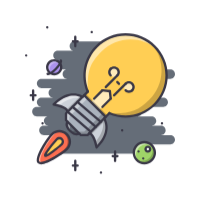
t = 0.00 s
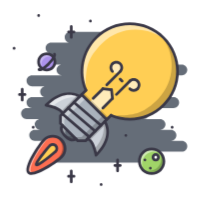
t = 0.34 s
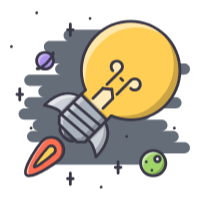
t = 0.68 s
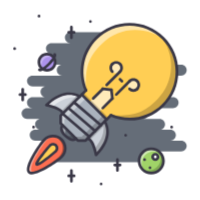
t = 1.02 s
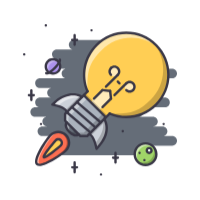
t = 1.36 s
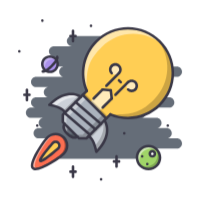
t = 1.68 s

The animated SVG that drew these frames (rendered in a browser with its animation timeline set to each time). Animation: 1 CSS @keyframes rule; one cycle of 2.00 s, repeats indefinitely.

      <svg
        xml:space="preserve"
        style="height: 100%; width: 100%; background: transparent"
        viewBox="0 0 512.149 512.149"
        y="0px"
        x="0px"
        xmlns:xlink="http://www.w3.org/1999/xlink"
        xmlns="http://www.w3.org/2000/svg"
        id="Capa_1"
        version="1.1"
        width="200px"
        height="200px"
      >
        <g
          class="ldl-scale"
          style="transform-origin: 50% 50%; transform: rotate(0deg) scale(0.75, 0.75)"
        >
          <g
            class="ldl-ani"
            style="
              transform-origin: 256.075px 256.075px;
              transform: scale(0.75);
              animation: 2s linear 0s infinite normal forwards running
                animated-rocket-icon;
            "
          >
            <g class="ldl-layer">
              <g class="ldl-ani">
                <path
                  d="M496.159,375.754h-31.977c8.83,0,15.988-7.15,15.988-15.988c0-8.822-7.158-15.988-15.988-15.988
	h-31.977c8.83,0,15.988-7.151,15.988-15.988c0-8.822-7.158-15.989-15.988-15.989h-47.967c8.83,0,15.99-7.151,15.99-15.988
	c0-8.822-7.16-15.989-15.99-15.989h87.938c8.83,0,15.988-7.15,15.988-15.984c0-8.829-7.158-15.988-15.988-15.988h-39.971
	c8.83,0,15.988-7.159,15.988-15.988c0-8.83-7.158-15.989-15.988-15.989h-15.988c8.828,0,15.988-7.159,15.988-15.988
	s-7.16-15.988-15.988-15.988h79.941c8.83,0,15.99-7.159,15.99-15.989s-7.16-15.989-15.99-15.989h-31.977
	c8.83,0,15.988-7.159,15.988-15.988c0-8.83-7.158-15.989-15.988-15.989h-31.977c8.83,0,15.988-7.159,15.988-15.989
	s-7.158-15.988-15.988-15.988h-23.982c8.828,0,15.988-7.159,15.988-15.989s-7.16-15.989-15.988-15.989H168.395
	c-8.829,0-15.988,7.159-15.988,15.989s7.159,15.989,15.988,15.989h-55.96c-8.829,0-15.988,7.159-15.988,15.988
	c0,8.83,7.159,15.989,15.988,15.989H96.447c-8.83,0-15.988,7.159-15.988,15.989c0,8.829,7.158,15.988,15.988,15.988h47.966
	c-8.83,0-15.989,7.159-15.989,15.989s7.159,15.989,15.989,15.989H56.475c-8.829,0-15.988,7.159-15.988,15.988
	s7.159,15.988,15.988,15.988h39.972c-8.83,0-15.988,7.159-15.988,15.989c0,8.829,7.158,15.988,15.988,15.988H56.475
	c-8.829,0-15.988,7.159-15.988,15.988c0,8.834,7.159,15.984,15.988,15.984H40.487c-8.83,0-15.989,7.167-15.989,15.989
	c0,8.837,7.159,15.988,15.989,15.988h39.972c-8.83,0-15.989,7.167-15.989,15.989c0,8.837,7.159,15.988,15.989,15.988h-15.99
	c-8.829,0-15.988,7.166-15.988,15.988c0,8.838,7.159,15.988,15.988,15.988h79.943c-8.83,0-15.989,7.167-15.989,15.989
	c0,8.837,7.159,15.988,15.989,15.988h-31.977c-8.829,0-15.988,7.167-15.988,15.989c0,8.837,7.159,15.988,15.988,15.988h271.804
	c8.83,0,15.99-7.151,15.99-15.988c0-8.822-7.16-15.989-15.99-15.989h111.92c8.83,0,15.99-7.151,15.99-15.988
	C512.149,382.921,504.989,375.754,496.159,375.754z"
                  style="fill: rgb(101, 109, 120)"
                ></path>
              </g>
            </g>
            <g class="ldl-layer">
              <g class="ldl-ani">
                <path
                  d="M427.218,423.766c0-4.396-3.598-7.994-7.994-7.994c-4.395,0-7.994,3.599-7.994,7.994
	s3.6,7.995,7.994,7.995C423.62,431.762,427.218,428.163,427.218,423.766z M407.233,399.784c19.906,0,35.973,16.066,35.973,35.974
	c0,19.83-16.066,35.975-35.973,35.975c-19.83,0-35.975-16.066-35.975-35.975C371.259,415.85,387.325,399.784,407.233,399.784z"
                  style="fill: rgb(160, 212, 104)"
                ></path>
              </g>
            </g>
            <g class="ldl-layer">
              <g class="ldl-ani">
                <g style="opacity: 0.5">
                  <g class="ldl-layer">
                    <g class="ldl-ani">
                      <path
                        d="M379.253,443.753c0-19.908,16.066-35.975,35.975-35.975c7.908,0,15.145,2.607,21.07,6.909
		c-6.535-9.002-17.066-14.903-29.064-14.903c-19.908,0-35.975,16.066-35.975,35.974c0,11.984,5.918,22.5,14.902,29.035
		C381.86,458.875,379.253,451.646,379.253,443.753z"
                        style="fill: #ffffff"
                      ></path>
                    </g>
                  </g>
                </g>
              </g>
            </g>
            <g class="ldl-layer">
              <g class="ldl-ani">
                <g style="opacity: 0.2">
                  <g class="ldl-layer">
                    <g class="ldl-ani">
                      <path
                        d="M435.751,428.138c0.008,19.908-16.059,35.975-35.967,35.967c-7.916,0.008-15.152-2.607-21.07-6.901
		c6.527,9.001,17.066,14.903,29.064,14.903c19.908,0,35.975-16.066,35.975-35.975c0-11.991-5.918-22.499-14.902-29.033
		C433.151,413.016,435.759,420.246,435.751,428.138z"
                        style="fill: rgb(0, 0, 0)"
                      ></path>
                    </g>
                  </g>
                </g>
              </g>
            </g>
            <g class="ldl-layer">
              <g class="ldl-ani">
                <path
                  d="M117.026,127.549c1.358,1.358,2.475,2.803,3.436,4.396c-3.115,5.199-8.236,11.757-14.709,18.229
	c-6.472,6.472-13.029,11.594-18.229,14.708c-1.593-0.96-3.037-2.077-4.396-3.435c-9.353-9.353-9.353-24.545,0-33.897
	S107.673,118.196,117.026,127.549z"
                  style="fill: rgb(172, 146, 236)"
                ></path>
              </g>
            </g>
            <g class="ldl-layer">
              <g class="ldl-ani">
                <g style="opacity: 0.3">
                  <g class="ldl-layer">
                    <g class="ldl-ani">
                      <path
                        d="M91.122,135.543c7.947-7.947,20.071-9.071,29.284-3.521c0.016-0.023,0.039-0.054,0.055-0.078
		c-0.961-1.593-2.077-3.037-3.436-4.396c-9.353-9.353-24.545-9.353-33.897,0s-9.353,24.545,0,33.897
		c1.358,1.358,2.803,2.475,4.396,3.435c0.023-0.016,0.055-0.039,0.078-0.054C82.051,155.614,83.175,143.49,91.122,135.543z"
                        style="fill: #ffffff"
                      ></path>
                    </g>
                  </g>
                </g>
              </g>
            </g>
            <g class="ldl-layer">
              <g class="ldl-ani">
                <path
                  d="M120.461,131.944c5.753,9.274,4.559,21.508-3.436,29.502s-20.228,9.189-29.502,3.435
	c5.199-3.115,11.757-8.236,18.229-14.708C112.225,143.701,117.346,137.143,120.461,131.944z"
                  style="fill: rgb(172, 146, 236)"
                ></path>
              </g>
            </g>
            <g class="ldl-layer">
              <g class="ldl-ani">
                <path
                  d="M126.316,389.431c4.724,4.638,4.638,12.227,0,16.957c-4.715,4.638-51.877,44.203-56.514,39.565
	c-4.716-4.716,34.85-51.885,39.573-56.522C114.012,384.717,121.601,384.717,126.316,389.431z"
                  style="fill: rgb(255, 206, 84)"
                ></path>
              </g>
            </g>
            <g class="ldl-layer">
              <g class="ldl-ani">
                <path
                  d="M126.316,406.388c4.638-4.73,4.724-12.319,0-16.957c-4.715-4.715-12.304-4.715-16.94,0
	c-4.724,4.638-44.289,51.807-39.573,56.522C74.439,450.592,121.601,411.026,126.316,406.388z M47.177,468.578
	c-14.068-14.067,31.173-82.097,45.249-96.087c13.99-14.068,36.771-14.068,50.839,0c14.076,14.067,14.076,36.771,0,50.839
	C129.197,437.398,61.245,482.568,47.177,468.578z"
                  style="fill: rgb(252, 110, 81)"
                ></path>
              </g>
            </g>
            <g class="ldl-layer">
              <g class="ldl-ani">
                <g style="opacity: 0.3">
                  <g class="ldl-layer">
                    <g class="ldl-ani">
                      <path
                        d="M143.265,372.491c-8.057-8.057-18.963-11.352-29.448-10.165c7.831,0.875,15.442,4.153,21.454,10.165
		c14.075,14.067,14.075,36.771,0,50.839c-11.43,11.429-58.404,43.375-83.175,47.466c20.626,4.044,78.318-34.616,91.169-47.466
		C157.341,409.262,157.341,386.559,143.265,372.491z"
                        style="fill: rgb(0, 0, 0)"
                      ></path>
                    </g>
                  </g>
                </g>
              </g>
            </g>
            <g class="ldl-layer">
              <g class="ldl-ani">
                <g style="opacity: 0.5">
                  <g class="ldl-layer">
                    <g class="ldl-ani">
                      <path
                        d="M55.171,468.578c-14.067-14.067,31.174-82.097,45.249-96.087c5.98-6.012,13.576-9.29,21.392-10.165
		c-10.485-1.187-21.376,2.108-29.386,10.165c-14.076,13.99-59.317,82.02-45.249,96.087c2.639,2.624,7.183,3.17,12.913,2.218
		C58.13,470.405,56.389,469.781,55.171,468.578z"
                        style="fill: #ffffff"
                      ></path>
                    </g>
                  </g>
                </g>
              </g>
            </g>
            <g class="ldl-layer">
              <g class="ldl-ani">
                <g>
                  <g class="ldl-layer">
                    <g class="ldl-ani">
                      <path
                        d="M179.512,262.71l-16.948,16.949l-16.949,16.948c-0.156-16.785-48.044-25.419-48.044-25.419
		c56.515-56.526,98.891-25.427,98.891-25.427L179.512,262.71z"
                        style="fill: rgb(204, 209, 217)"
                      ></path>
                    </g>
                  </g>
                  <g class="ldl-layer">
                    <g class="ldl-ani">
                      <path
                        d="M269.925,319.31c1.678,2.232,29.58,43.813-25.419,98.805c0,0-8.635-47.639-25.342-48.045
		l5.598-5.589l16.941-16.957l16.949-16.94L269.925,319.31z"
                        style="fill: rgb(204, 209, 217)"
                      ></path>
                    </g>
                  </g>
                </g>
              </g>
            </g>
            <g class="ldl-layer">
              <g class="ldl-ani">
                <path
                  d="M145.615,330.585l39.573,39.564c0,0-11.272,11.273-31.103-8.47
	C134.341,341.857,145.615,330.585,145.615,330.585z"
                  style="fill: rgb(101, 109, 120)"
                ></path>
              </g>
            </g>
            <g class="ldl-layer">
              <g class="ldl-ani">
                <polygon
                  points="202.137,240.086 196.461,245.761 179.512,262.71 162.564,279.659 145.615,296.607
	139.939,302.275 139.939,324.9 145.615,330.585 185.188,370.148 190.864,375.754 213.489,375.754 219.163,370.07 224.761,364.482
	241.702,347.525 258.651,330.585 269.925,319.31 275.6,313.635"
                  style="fill: rgb(170, 178, 189)"
                ></polygon>
              </g>
            </g>
            <g class="ldl-layer">
              <g class="ldl-ani">
                <path
                  d="M275.6,313.635l-73.463-73.549l12.71-12.632c-21.984-51.085-12.07-112.4,29.736-154.128
	c54.679-54.762,143.015-54.762,197.781,0c54.758,54.68,54.758,143.097,0,197.777c-41.729,41.806-102.967,51.721-154.055,29.814
	L275.6,313.635z"
                  style="fill: rgb(255, 206, 84)"
                ></path>
              </g>
            </g>
            <g class="ldl-layer">
              <g class="ldl-ani">
                <g>
                  <g class="ldl-layer">
                    <g class="ldl-ani">
                      <path
                        d="M403.751,459.928c-2.209,0-4.037-1.788-4.037-3.997s1.75-3.997,3.959-3.997h0.078
		c2.209,0,3.996,1.788,3.996,3.997S405.96,459.928,403.751,459.928z"
                        style="fill: rgb(58, 56, 71)"
                      ></path>
                    </g>
                  </g>
                  <g class="ldl-layer">
                    <g class="ldl-ani">
                      <path
                        d="M75.985,12.248c-2.209,0-4.036-1.788-4.036-3.997s1.749-3.997,3.958-3.997h0.078
		c2.21,0,3.997,1.788,3.997,3.997C79.982,10.46,78.195,12.248,75.985,12.248z"
                        style="fill: rgb(58, 56, 71)"
                      ></path>
                    </g>
                  </g>
                  <g class="ldl-layer">
                    <g class="ldl-ani">
                      <path
                        d="M227.876,28.237c-2.209,0-4.036-1.788-4.036-3.997s1.749-3.998,3.958-3.998h0.078
		c2.209,0,3.997,1.788,3.997,3.998S230.085,28.237,227.876,28.237z"
                        style="fill: rgb(58, 56, 71)"
                      ></path>
                    </g>
                  </g>
                  <g class="ldl-layer">
                    <g class="ldl-ani">
                      <path
                        d="M4.036,108.179c-2.21,0-4.036-1.788-4.036-3.997s1.748-3.997,3.958-3.997h0.078
		c2.209,0,3.997,1.788,3.997,3.997S6.245,108.179,4.036,108.179z"
                        style="fill: rgb(58, 56, 71)"
                      ></path>
                    </g>
                  </g>
                  <g class="ldl-layer">
                    <g class="ldl-ani">
                      <path
                        d="M59.996,340.013c-2.21,0-4.036-1.787-4.036-3.996c0-2.21,1.748-3.998,3.958-3.998h0.078
		c2.209,0,3.997,1.788,3.997,3.998C63.993,338.227,62.205,340.013,59.996,340.013z"
                        style="fill: rgb(58, 56, 71)"
                      ></path>
                    </g>
                  </g>
                  <g class="ldl-layer">
                    <g class="ldl-ani">
                      <path
                        d="M259.432,507.895c-2.211,0-4.037-1.788-4.037-3.997c0-2.21,1.748-3.997,3.958-3.997h0.078
		c2.209,0,3.996,1.787,3.996,3.997C263.429,506.107,261.641,507.895,259.432,507.895z"
                        style="fill: rgb(58, 56, 71)"
                      ></path>
                    </g>
                  </g>
                  <g class="ldl-layer">
                    <g class="ldl-ani">
                      <path
                        d="M331.802,363.997c-2.209,0-4.035-1.788-4.035-3.997s1.748-3.997,3.957-3.997h0.078
		c2.209,0,3.998,1.788,3.998,3.997S334.011,363.997,331.802,363.997z"
                        style="fill: rgb(58, 56, 71)"
                      ></path>
                    </g>
                  </g>
                  <g class="ldl-layer">
                    <g class="ldl-ani">
                      <path
                        d="M467.706,340.013c-2.211,0-4.037-1.787-4.037-3.996c0-2.21,1.748-3.998,3.959-3.998h0.078
		c2.209,0,3.996,1.788,3.996,3.998C471.702,338.227,469.915,340.013,467.706,340.013z"
                        style="fill: rgb(58, 56, 71)"
                      ></path>
                    </g>
                  </g>
                  <g class="ldl-layer">
                    <g class="ldl-ani">
                      <path
                        d="M387.763,435.945c-2.209,0-4.037-1.787-4.037-3.996c0-2.21,1.75-3.998,3.959-3.998h0.078
		c2.209,0,3.996,1.788,3.996,3.998C391.759,434.159,389.971,435.945,387.763,435.945z"
                        style="fill: rgb(58, 56, 71)"
                      ></path>
                    </g>
                  </g>
                  <g class="ldl-layer">
                    <g class="ldl-ani">
                      <path
                        d="M407.507,475.917c-22.039,0-39.973-17.933-39.973-39.972s17.934-39.971,39.973-39.971
		c22.037,0,39.971,17.932,39.971,39.971S429.544,475.917,407.507,475.917z M407.507,403.969c-17.629,0-31.979,14.349-31.979,31.977
		c0,17.629,14.35,31.978,31.979,31.978c17.635,0,31.977-14.349,31.977-31.978C439.483,418.318,425.141,403.969,407.507,403.969z"
                        style="fill: rgb(58, 56, 71)"
                      ></path>
                    </g>
                  </g>
                  <g class="ldl-layer">
                    <g class="ldl-ani">
                      <path
                        d="M419.497,435.945c-6.611,0-11.99-5.379-11.99-11.991s5.379-11.991,11.99-11.991
		c6.613,0,11.992,5.379,11.992,11.991S426.11,435.945,419.497,435.945z M419.497,419.957c-2.201,0-3.996,1.796-3.996,3.997
		c0,2.202,1.795,3.997,3.996,3.997c2.209,0,3.998-1.795,3.998-3.997C423.495,421.753,421.706,419.957,419.497,419.957z"
                        style="fill: rgb(58, 56, 71)"
                      ></path>
                    </g>
                  </g>
                  <g class="ldl-layer">
                    <g class="ldl-ani">
                      <path
                        d="M307.577,467.923c-2.209,0-3.996-1.788-3.996-3.997v-31.977c0-2.21,1.787-3.998,3.996-3.998
		s3.998,1.788,3.998,3.998v31.977C311.575,466.135,309.786,467.923,307.577,467.923z"
                        style="fill: rgb(58, 56, 71)"
                      ></path>
                    </g>
                  </g>
                  <g class="ldl-layer">
                    <g class="ldl-ani">
                      <path
                        d="M315.571,451.934h-15.988c-2.209,0-3.998-1.788-3.998-3.997c0-2.21,1.789-3.997,3.998-3.997h15.988
		c2.209,0,3.998,1.787,3.998,3.997C319.569,450.146,317.78,451.934,315.571,451.934z"
                        style="fill: rgb(58, 56, 71)"
                      ></path>
                    </g>
                  </g>
                  <g class="ldl-layer">
                    <g class="ldl-ani">
                      <path
                        d="M171.674,499.9c-2.209,0-3.997-1.788-3.997-3.997v-31.978c0-2.209,1.788-3.997,3.997-3.997
		c2.21,0,3.997,1.788,3.997,3.997v31.978C175.671,498.112,173.884,499.9,171.674,499.9z"
                        style="fill: rgb(58, 56, 71)"
                      ></path>
                    </g>
                  </g>
                  <g class="ldl-layer">
                    <g class="ldl-ani">
                      <path
                        d="M179.668,483.913H163.68c-2.209,0-3.997-1.788-3.997-3.998c0-2.209,1.788-3.997,3.997-3.997h15.988
		c2.21,0,3.997,1.788,3.997,3.997C183.665,482.124,181.878,483.913,179.668,483.913z"
                        style="fill: rgb(58, 56, 71)"
                      ></path>
                    </g>
                  </g>
                  <g class="ldl-layer">
                    <g class="ldl-ani">
                      <path
                        d="M171.674,76.202c-2.209,0-3.997-1.788-3.997-3.998V40.228c0-2.21,1.788-3.997,3.997-3.997
		c2.21,0,3.997,1.787,3.997,3.997v31.977C175.671,74.415,173.884,76.202,171.674,76.202z"
                        style="fill: rgb(58, 56, 71)"
                      ></path>
                    </g>
                  </g>
                  <g class="ldl-layer">
                    <g class="ldl-ani">
                      <path
                        d="M179.668,60.214H163.68c-2.209,0-3.997-1.788-3.997-3.997c0-2.209,1.788-3.997,3.997-3.997h15.988
		c2.21,0,3.997,1.788,3.997,3.997S181.878,60.214,179.668,60.214z"
                        style="fill: rgb(58, 56, 71)"
                      ></path>
                    </g>
                  </g>
                  <g class="ldl-layer">
                    <g class="ldl-ani">
                      <path
                        d="M27.777,260.072c-2.209,0-3.997-1.788-3.997-3.997v-31.978c0-2.209,1.788-3.997,3.997-3.997
		c2.21,0,3.997,1.788,3.997,3.997v31.978C31.774,258.284,29.987,260.072,27.777,260.072z"
                        style="fill: rgb(58, 56, 71)"
                      ></path>
                    </g>
                  </g>
                  <g class="ldl-layer">
                    <g class="ldl-ani">
                      <path
                        d="M35.772,244.083H19.783c-2.209,0-3.997-1.788-3.997-3.997c0-2.21,1.788-3.998,3.997-3.998h15.989
		c2.209,0,3.997,1.788,3.997,3.998C39.769,242.295,37.981,244.083,35.772,244.083z"
                        style="fill: rgb(58, 56, 71)"
                      ></path>
                    </g>
                  </g>
                  <g class="ldl-layer">
                    <g class="ldl-ani">
                      <path
                        d="M99.726,172.134c-7.472,0-14.498-2.912-19.783-8.197s-8.197-12.312-8.197-19.786
		c0-7.472,2.912-14.498,8.197-19.779c10.563-10.57,29.003-10.57,39.565,0c5.285,5.281,8.197,12.308,8.197,19.779
		c0,7.475-2.912,14.501-8.197,19.786C114.231,169.222,107.204,172.134,99.726,172.134z M99.726,124.168
		c-5.332,0-10.353,2.081-14.131,5.855c-3.771,3.774-5.855,8.791-5.855,14.127c0,5.34,2.085,10.359,5.855,14.134
		c7.55,7.549,20.712,7.549,28.261,0c3.779-3.775,5.855-8.794,5.855-14.134c0-5.336-2.076-10.353-5.855-14.127
		C110.085,126.249,105.066,124.168,99.726,124.168z"
                        style="fill: rgb(58, 56, 71)"
                      ></path>
                    </g>
                  </g>
                  <g class="ldl-layer">
                    <g class="ldl-ani">
                      <path
                        d="M79.076,171.431c-1.858,0-3.498-0.551-4.786-1.843c-1.562-1.562-1.562-4.091,0-5.652
		c1.382-1.386,3.529-1.538,5.091-0.468c2.561-0.148,11.655-4.974,23.171-16.488c11.515-11.52,16.34-20.614,16.488-23.175
		c-1.07-1.557-0.914-3.708,0.468-5.094c1.562-1.561,4.091-1.561,5.652,0c8.072,8.069-12.71,29.675-16.956,33.921
		C104.636,156.2,88.827,171.431,79.076,171.431z"
                        style="fill: rgb(58, 56, 71)"
                      ></path>
                    </g>
                  </g>
                </g>
              </g>
            </g>
            <g class="ldl-layer">
              <g class="ldl-ani">
                <g style="opacity: 0.6">
                  <g class="ldl-layer">
                    <g class="ldl-ani">
                      <polygon
                        points="252.992,291.003 224.745,262.719 264.327,223.137 289.755,225.935 292.628,251.436"
                        style="fill: #ffffff"
                      ></polygon>
                    </g>
                  </g>
                </g>
              </g>
            </g>
            <g class="ldl-layer">
              <g class="ldl-ani">
                <g style="opacity: 0.6">
                  <g class="ldl-layer">
                    <g class="ldl-ani">
                      <path
                        d="M319.913,161.005c0,8.841-7.168,16.008-16.014,16.008c-8.836,0-16.012-7.167-16.012-16.008
		s7.176-16.012,16.012-16.012C312.745,144.993,319.913,152.164,319.913,161.005z"
                        style="fill: #ffffff"
                      ></path>
                    </g>
                  </g>
                </g>
              </g>
            </g>
            <g class="ldl-layer">
              <g class="ldl-ani">
                <g style="opacity: 0.6">
                  <g class="ldl-layer">
                    <g class="ldl-ani">
                      <path
                        d="M370.673,211.758c0,8.842-7.174,16.009-16.012,16.009c-8.846,0-16.012-7.167-16.012-16.009
		c0-8.841,7.166-16.012,16.012-16.012C363.499,195.746,370.673,202.917,370.673,211.758z"
                        style="fill: #ffffff"
                      ></path>
                    </g>
                  </g>
                </g>
              </g>
            </g>
            <g class="ldl-layer">
              <g class="ldl-ani">
                <g style="opacity: 0.5">
                  <g class="ldl-layer">
                    <g class="ldl-ani">
                      <path
                        d="M189.036,241.865c-14.458-6.116-49.004-13.26-91.583,29.323c0,0,8.627,1.562,18.558,4.63
		c26.684-23.737,49.776-28.359,66.117-27.036L189.036,241.865z"
                        style="fill: #ffffff"
                      ></path>
                    </g>
                  </g>
                </g>
              </g>
            </g>
            <g class="ldl-layer">
              <g class="ldl-ani">
                <g style="opacity: 0.4">
                  <g class="ldl-layer">
                    <g class="ldl-ani">
                      <path
                        d="M156.81,341.887l-11.305-11.303c0,0-11.272,11.272,8.471,31.095
		c2.124,2.115,4.122,3.802,6.043,5.262C147.887,350.897,156.81,341.887,156.81,341.887z"
                        style="fill: #ffffff"
                      ></path>
                    </g>
                  </g>
                </g>
              </g>
            </g>
            <g class="ldl-layer">
              <g class="ldl-ani">
                <g style="opacity: 0.2">
                  <g class="ldl-layer">
                    <g class="ldl-ani">
                      <path
                        d="M174.266,359.344l11.305,11.305c0,0-11.273,11.273-31.103-8.479c-2.108-2.123-3.802-4.121-5.262-6.042
		C165.257,368.267,174.266,359.344,174.266,359.344z"
                        style="fill: rgb(0, 0, 0)"
                      ></path>
                    </g>
                  </g>
                </g>
              </g>
            </g>
            <g class="ldl-layer">
              <g class="ldl-ani">
                <g style="opacity: 0.4">
                  <g class="ldl-layer">
                    <g class="ldl-ani">
                      <polygon
                        points="156.81,307.913 173.759,290.964 190.707,274.014 207.657,257.065 213.325,251.397
		202.02,240.086 196.352,245.761 179.404,262.71 162.454,279.659 145.505,296.607 139.829,302.275 139.829,324.9 145.505,330.585
		151.134,336.206 151.134,313.581"
                        style="fill: #ffffff"
                      ></polygon>
                    </g>
                  </g>
                </g>
              </g>
            </g>
            <g class="ldl-layer">
              <g class="ldl-ani">
                <g style="opacity: 0.2">
                  <g class="ldl-layer">
                    <g class="ldl-ani">
                      <polygon
                        points="207.742,358.837 224.683,341.887 241.632,324.947 258.581,307.99 264.249,302.322 275.561,313.628
		269.886,319.296 252.937,336.251 235.988,353.193 219.047,370.141 213.371,375.824 190.746,375.816 185.071,370.148
		179.442,364.512 202.067,364.512"
                        style="fill: rgb(0, 0, 0)"
                      ></polygon>
                    </g>
                  </g>
                </g>
              </g>
            </g>
            <g class="ldl-layer">
              <g class="ldl-ani">
                <g style="opacity: 0.5">
                  <g class="ldl-layer">
                    <g class="ldl-ani">
                      <path
                        d="M214.738,227.454c-2.343-67.448,4.887-95.443,46.693-137.172
		c51.838-51.916,133.873-54.523,188.928-8.006c-2.584-3.057-5.223-6.078-8.104-8.955c-54.766-54.762-143.102-54.762-197.781,0
		C202.66,115.05,192.753,176.369,214.738,227.454L214.738,227.454z"
                        style="fill: #ffffff"
                      ></path>
                    </g>
                  </g>
                </g>
              </g>
            </g>
            <g class="ldl-layer">
              <g class="ldl-ani">
                <g style="opacity: 0.2">
                  <g class="ldl-layer">
                    <g class="ldl-ani">
                      <path
                        d="M288.122,300.84c67.445,2.343,95.439-4.887,137.168-46.697c51.916-51.838,54.523-133.873,8.01-188.923
		c3.053,2.58,6.074,5.223,8.955,8.104c54.758,54.762,54.758,143.097,0,197.773C400.526,312.909,339.202,322.823,288.122,300.84
		L288.122,300.84z"
                        style="fill: rgb(0, 0, 0)"
                      ></path>
                    </g>
                  </g>
                </g>
              </g>
            </g>
            <g class="ldl-layer">
              <g class="ldl-ani">
                <g style="opacity: 0.2">
                  <g class="ldl-layer">
                    <g class="ldl-ani">
                      <path
                        d="M141.891,289.012c2.186,2.318,3.591,4.832,3.614,7.596l16.949-16.948l16.949-16.949l16.948-16.949
		c0,0-2.6-1.889-7.323-3.888L141.891,289.012z"
                        style="fill: rgb(0, 0, 0)"
                      ></path>
                    </g>
                  </g>
                </g>
              </g>
            </g>
            <g class="ldl-layer">
              <g class="ldl-ani">
                <g style="opacity: 0.2">
                  <g class="ldl-layer">
                    <g class="ldl-ani">
                      <path
                        d="M226.612,373.724c-2.318-2.186-4.832-3.584-7.596-3.607l16.94-16.948l16.957-16.949l16.941-16.948
		c0,0,1.889,2.592,3.895,7.314L226.612,373.724z"
                        style="fill: rgb(0, 0, 0)"
                      ></path>
                    </g>
                  </g>
                </g>
              </g>
            </g>
            <g class="ldl-layer">
              <g class="ldl-ani">
                <g style="opacity: 0.2">
                  <g class="ldl-layer">
                    <g class="ldl-ani">
                      <polygon
                        points="275.468,313.659 201.957,240.152 207.68,234.433 281.182,307.943"
                        style="fill: rgb(0, 0, 0)"
                      ></polygon>
                    </g>
                  </g>
                </g>
              </g>
            </g>
            <g class="ldl-layer">
              <g class="ldl-ani">
                <g style="opacity: 0.2">
                  <g class="ldl-layer">
                    <g class="ldl-ani">
                      <path
                        d="M273.71,326.539c6.113,14.459,13.258,48.997-29.314,91.576c0,0-1.569-8.619-4.638-18.55
		c23.733-26.685,28.354-49.776,27.036-66.116L273.71,326.539z"
                        style="fill: rgb(0, 0, 0)"
                      ></path>
                    </g>
                  </g>
                </g>
              </g>
            </g>
            <g class="ldl-layer">
              <g class="ldl-ani">
                <g>
                  <g class="ldl-layer">
                    <g class="ldl-ani">
                      <path
                        d="M343.583,316.336c-19.119,0-38.434-3.849-56.85-11.742c-2.023-0.866-2.967-3.224-2.094-5.254
		c0.867-2.029,3.225-2.967,5.248-2.092c51.354,22.016,110.1,10.664,149.643-28.964c25.738-25.7,39.908-59.816,39.908-96.068
		c0-36.255-14.17-70.371-39.9-96.06c-25.732-25.736-59.855-39.905-96.096-39.905c-36.232,0-70.34,14.169-96.025,39.901
		c-39.667,39.585-51.011,98.352-28.901,149.721c0.874,2.03-0.063,4.38-2.093,5.254c-2.029,0.851-4.379-0.074-5.254-2.092
		c-23.405-54.399-11.397-116.628,30.596-158.54c27.191-27.234,63.306-42.239,101.677-42.239s74.51,15.001,101.748,42.243
		c27.238,27.2,42.242,63.322,42.242,101.716c0,38.391-15.004,74.514-42.242,101.721
		C417.499,301.674,380.915,316.336,343.583,316.336z"
                        style="fill: rgb(58, 56, 71)"
                      ></path>
                    </g>
                  </g>
                  <g class="ldl-layer">
                    <g class="ldl-ani">
                      <path
                        d="M213.489,379.753h-22.625c-1.054,0-2.061-0.422-2.811-1.156l-50.94-50.869
		c-0.749-0.75-1.171-1.765-1.171-2.826v-22.625c0-1.062,0.422-2.076,1.171-2.826l62.198-62.189c0.749-0.75,1.765-1.171,2.826-1.171
		l0,0c1.062,0,2.076,0.421,2.826,1.171l73.463,73.549c1.561,1.562,1.561,4.091,0,5.652l-62.112,62.119
		C215.565,379.331,214.55,379.753,213.489,379.753z M192.503,371.758h19.33l58.115-58.123l-67.811-67.893l-58.201,58.189v19.314
		L192.503,371.758z"
                        style="fill: rgb(58, 56, 71)"
                      ></path>
                    </g>
                  </g>
                  <g class="ldl-layer">
                    <g class="ldl-ani">
                      <path
                        d="M241.702,351.521c-0.921,0-1.843-0.313-2.6-0.96l-79.146-67.866
		c-1.671-1.436-1.866-3.965-0.43-5.637c1.444-1.678,3.966-1.865,5.637-0.437l79.146,67.873c1.671,1.437,1.866,3.958,0.43,5.637
		C243.95,351.053,242.826,351.521,241.702,351.521z"
                        style="fill: rgb(58, 56, 71)"
                      ></path>
                    </g>
                  </g>
                  <g class="ldl-layer">
                    <g class="ldl-ani">
                      <path
                        d="M258.651,334.581c-0.922,0-1.842-0.319-2.6-0.968l-79.146-67.873
		c-1.67-1.437-1.865-3.954-0.429-5.633c1.444-1.671,3.958-1.866,5.637-0.43l79.146,67.87c1.67,1.437,1.865,3.958,0.43,5.637
		C260.899,334.104,259.776,334.581,258.651,334.581z"
                        style="fill: rgb(58, 56, 71)"
                      ></path>
                    </g>
                  </g>
                  <g class="ldl-layer">
                    <g class="ldl-ani">
                      <path
                        d="M224.761,368.478c-0.921,0-1.85-0.32-2.607-0.969l-79.139-67.873
		c-1.679-1.437-1.866-3.958-0.43-5.637c1.437-1.67,3.959-1.857,5.637-0.43l79.139,67.874c1.679,1.437,1.866,3.958,0.43,5.637
		C227.002,368.003,225.886,368.478,224.761,368.478z"
                        style="fill: rgb(58, 56, 71)"
                      ></path>
                    </g>
                  </g>
                  <g class="ldl-layer">
                    <g class="ldl-ani">
                      <path
                        d="M175.945,377.409c-6.183,0-14.544-2.811-24.678-12.896c-22.313-22.406-9.056-36.186-8.479-36.755
		c1.562-1.562,4.091-1.562,5.652,0c1.546,1.545,1.562,4.043,0.047,5.605c-0.422,0.468-7.885,9.118,8.432,25.497
		c16.793,16.722,25.349,8.548,25.442,8.463c1.562-1.562,4.091-1.562,5.652,0s1.562,4.091,0,5.651
		C187.694,373.296,183.424,377.409,175.945,377.409z"
                        style="fill: rgb(58, 56, 71)"
                      ></path>
                    </g>
                  </g>
                  <g class="ldl-layer">
                    <g class="ldl-ani">
                      <path
                        d="M244.505,422.111c-0.398,0-0.804-0.055-1.194-0.179c-1.421-0.445-2.475-1.632-2.74-3.1
		c-3.35-18.456-12.241-44.546-21.508-44.765c-2.187-0.055-3.967-1.858-3.936-4.044c0.023-2.187,1.765-3.95,3.959-3.95
		c15.684,0.374,24.318,28.814,27.784,43.797c46.716-51.011,20.142-87.781,19.861-88.156c-0.523-0.703-0.805-1.538-0.805-2.404
		c0-2.21,1.789-4.036,3.998-4.036c1.584,0,2.959,0.897,3.605,2.225c3.615,5.48,28.824,48.427-26.199,103.442
		C246.566,421.706,245.543,422.111,244.505,422.111z"
                        style="fill: rgb(58, 56, 71)"
                      ></path>
                    </g>
                  </g>
                  <g class="ldl-layer">
                    <g class="ldl-ani">
                      <path
                        d="M145.615,300.605c-2.186,0-3.974-1.765-3.997-3.967c-0.086-9.29-26.224-18.174-44.757-21.516
		c-1.468-0.266-2.662-1.327-3.107-2.748s-0.063-2.967,0.991-4.013c58.279-58.279,103.63-26.146,104.082-25.825
		c1.772,1.304,2.155,3.794,0.859,5.574s-3.795,2.17-5.582,0.882c-1.562-1.136-37.856-26.383-88.281,19.814
		c15.052,3.458,43.641,12.101,43.789,27.753c0.023,2.218-1.748,4.021-3.958,4.045C145.638,300.605,145.63,300.605,145.615,300.605z"
                        style="fill: rgb(58, 56, 71)"
                      ></path>
                    </g>
                  </g>
                  <g class="ldl-layer">
                    <g class="ldl-ani">
                      <path
                        d="M202.137,244.083c-1.03,0-2.054-0.395-2.834-1.179c-1.562-1.565-1.554-4.099,0.016-5.652
		l12.71-12.632c1.562-1.565,4.091-1.55,5.652,0.016c1.553,1.565,1.545,4.099-0.016,5.652l-12.71,12.631
		C204.174,243.696,203.152,244.083,202.137,244.083z"
                        style="fill: rgb(58, 56, 71)"
                      ></path>
                    </g>
                  </g>
                  <g class="ldl-layer">
                    <g class="ldl-ani">
                      <path
                        d="M275.6,317.633c-1.023,0-2.047-0.391-2.826-1.171c-1.563-1.562-1.563-4.091,0-5.652l12.709-12.718
		c1.563-1.562,4.092-1.562,5.652,0s1.561,4.091,0,5.652l-12.709,12.718C277.645,317.241,276.622,317.633,275.6,317.633z"
                        style="fill: rgb(58, 56, 71)"
                      ></path>
                    </g>
                  </g>
                  <g class="ldl-layer">
                    <g class="ldl-ani">
                      <path
                        d="M236.027,255.434c-1.022,0-2.045-0.39-2.826-1.171c-1.562-1.561-1.562-4.091,0-5.652l28.3-28.3
		c1.561-1.562,4.09-1.562,5.652,0c1.561,1.562,1.561,4.091,0,5.652l-28.3,28.3C238.073,255.044,237.049,255.434,236.027,255.434z"
                        style="fill: rgb(58, 56, 71)"
                      ></path>
                    </g>
                  </g>
                  <g class="ldl-layer">
                    <g class="ldl-ani">
                      <path
                        d="M264.327,283.656c-1.023,0-2.045-0.391-2.826-1.179c-1.563-1.562-1.563-4.091,0.008-5.652
		l28.301-28.218c1.561-1.558,4.09-1.558,5.65,0.008c1.555,1.561,1.555,4.095-0.008,5.652l-28.299,28.227
		C266.372,283.266,265.348,283.656,264.327,283.656z"
                        style="fill: rgb(58, 56, 71)"
                      ></path>
                    </g>
                  </g>
                  <g class="ldl-layer">
                    <g class="ldl-ani">
                      <path
                        d="M289.755,229.932c-0.141,0-0.289-0.008-0.438-0.023l-25.428-2.799
		c-2.193-0.242-3.779-2.217-3.537-4.411c0.242-2.193,2.156-3.81,4.412-3.536l25.426,2.799c2.195,0.242,3.779,2.217,3.537,4.411
		C293.501,228.418,291.768,229.932,289.755,229.932z"
                        style="fill: rgb(58, 56, 71)"
                      ></path>
                    </g>
                  </g>
                  <g class="ldl-layer">
                    <g class="ldl-ani">
                      <path
                        d="M292.628,255.434c-2.008,0-3.74-1.507-3.975-3.548l-2.873-25.501
		c-0.25-2.194,1.328-4.173,3.521-4.423c2.201-0.23,4.176,1.331,4.426,3.524l2.873,25.502c0.25,2.193-1.326,4.172-3.521,4.422
		C292.923,255.426,292.774,255.434,292.628,255.434z"
                        style="fill: rgb(58, 56, 71)"
                      ></path>
                    </g>
                  </g>
                  <g class="ldl-layer">
                    <g class="ldl-ani">
                      <path
                        d="M275.843,215.622c-1.023,0-2.047-0.39-2.826-1.171c-1.563-1.561-1.563-4.091,0-5.652l39.33-39.332
		c1.563-1.561,4.092-1.561,5.652,0c1.563,1.562,1.563,4.091,0,5.652l-39.33,39.331C277.888,215.232,276.864,215.622,275.843,215.622
		z"
                        style="fill: rgb(58, 56, 71)"
                      ></path>
                    </g>
                  </g>
                  <g class="ldl-layer">
                    <g class="ldl-ani">
                      <path
                        d="M315.173,176.291c-1.029,0-2.061-0.398-2.842-1.19c-1.553-1.569-1.537-4.103,0.039-5.652
		c2.287-2.256,3.545-5.262,3.545-8.462c0-3.205-1.258-6.21-3.553-8.47c-4.676-4.673-12.256-4.677-16.91-0.02
		c-1.561,1.561-4.09,1.561-5.65,0c-1.563-1.562-1.563-4.095,0-5.652c7.775-7.768,20.422-7.768,28.197,0
		c3.811,3.755,5.91,8.786,5.91,14.142c0,5.355-2.107,10.383-5.926,14.154C317.204,175.908,316.188,176.291,315.173,176.291z"
                        style="fill: rgb(58, 56, 71)"
                      ></path>
                    </g>
                  </g>
                  <g class="ldl-layer">
                    <g class="ldl-ani">
                      <path
                        d="M292.628,176.291c-1.016,0-2.031-0.382-2.803-1.151c-3.826-3.771-5.926-8.798-5.934-14.154
		c0-5.356,2.107-10.387,5.926-14.162c1.576-1.55,4.098-1.53,5.658,0.035c1.547,1.573,1.531,4.103-0.039,5.656
		c-2.287,2.26-3.551,5.266-3.551,8.47c0.008,3.201,1.264,6.207,3.551,8.462c1.57,1.55,1.586,4.083,0.039,5.652
		C294.688,175.893,293.657,176.291,292.628,176.291z"
                        style="fill: rgb(58, 56, 71)"
                      ></path>
                    </g>
                  </g>
                  <g class="ldl-layer">
                    <g class="ldl-ani">
                      <path
                        d="M304.141,243.845c-1.021,0-2.045-0.391-2.826-1.171c-1.561-1.562-1.561-4.091,0-5.652l39.332-39.335
		c1.561-1.561,4.09-1.561,5.652,0c1.561,1.562,1.561,4.091,0,5.652l-39.331,39.335C306.188,243.454,305.165,243.845,304.141,243.845
		z"
                        style="fill: rgb(58, 56, 71)"
                      ></path>
                    </g>
                  </g>
                  <g class="ldl-layer">
                    <g class="ldl-ani">
                      <path
                        d="M366.098,227.134c-1.023,0-2.047-0.39-2.826-1.171c-1.563-1.562-1.563-4.095,0-5.652
		c2.256-2.26,3.504-5.273,3.504-8.486c0-3.208-1.248-6.222-3.504-8.486c-4.686-4.68-12.297-4.672-16.973,0
		c-1.563,1.561-4.092,1.561-5.652,0s-1.561-4.091,0-5.652c7.791-7.795,20.477-7.803,28.277,0c3.77,3.771,5.846,8.794,5.846,14.138
		c0,5.348-2.076,10.368-5.846,14.139C368.143,226.743,367.12,227.134,366.098,227.134z"
                        style="fill: rgb(58, 56, 71)"
                      ></path>
                    </g>
                  </g>
                  <g class="ldl-layer">
                    <g class="ldl-ani">
                      <path
                        d="M354.786,231.814c-5.348,0-10.367-2.081-14.139-5.852c-1.561-1.562-1.561-4.095,0-5.652
		c1.561-1.562,4.09-1.562,5.652,0c4.527,4.521,12.451,4.528,16.973,0c1.561-1.562,4.09-1.562,5.652,0
		c1.561,1.558,1.561,4.091,0,5.652C365.153,229.733,360.134,231.814,354.786,231.814z"
                        style="fill: rgb(58, 56, 71)"
                      ></path>
                    </g>
                  </g>
                  <g class="ldl-layer">
                    <g class="ldl-ani">
                      <path
                        d="M320.848,204.51c-1.014,0-2.021-0.383-2.803-1.152l-5.676-5.594
		c-1.576-1.549-1.592-4.079-0.039-5.652c1.539-1.573,4.068-1.597,5.652-0.039l5.676,5.594c1.57,1.549,1.586,4.079,0.039,5.652
		C322.917,204.111,321.888,204.51,320.848,204.51z"
                        style="fill: rgb(58, 56, 71)"
                      ></path>
                    </g>
                  </g>
                  <g class="ldl-layer">
                    <g class="ldl-ani">
                      <path
                        d="M70.496,450.796c-2.006,0-3.263-0.844-3.974-1.546c-0.718-0.719-1.569-1.999-1.562-4.044
		c0.047-11.328,39.121-56.155,41.158-58.154c5.887-6.004,16.496-6.065,22.578,0.023c6.175,6.176,6.19,16.301,0.023,22.578
		C128.283,410.082,82.012,450.796,70.496,450.796z M117.369,390.353c-2.124,0-4.114,0.835-5.598,2.35
		c-5.715,5.613-30.541,36.17-37.185,48.442c12.257-6.651,42.688-31.353,48.458-37.13c3.075-3.123,3.083-8.197,0-11.289
		C121.515,391.197,119.5,390.353,117.369,390.353z"
                        style="fill: rgb(58, 56, 71)"
                      ></path>
                    </g>
                  </g>
                  <g class="ldl-layer">
                    <g class="ldl-ani">
                      <path
                        d="M54.821,475.699c-4.692,0-8.361-1.289-10.914-3.826c-17.722-17.722,34.132-90.639,45.24-101.748
		c7.511-7.557,17.535-11.726,28.215-11.726s20.72,4.161,28.284,11.726c7.558,7.558,11.719,17.59,11.719,28.254
		c0,10.648-4.161,20.688-11.719,28.245C133.412,438.849,79.708,475.699,54.821,475.699z M117.362,366.393
		c-8.533,0-16.543,3.334-22.555,9.376C78.725,391.853,39.23,455.9,49.55,466.22c0.992,0.984,2.764,1.483,5.271,1.483
		c20.977,0,72.37-33.937,85.173-46.731c6.051-6.059,9.376-14.076,9.376-22.594c0-8.525-3.325-16.551-9.376-22.602
		C133.944,369.728,125.903,366.393,117.362,366.393z"
                        style="fill: rgb(58, 56, 71)"
                      ></path>
                    </g>
                  </g>
                </g>
              </g>
            </g>
            <g class="ldl-layer">
              <g class="ldl-ani"><g></g></g>
            </g>
            <g class="ldl-layer">
              <g class="ldl-ani"><g></g></g>
            </g>
            <g class="ldl-layer">
              <g class="ldl-ani"><g></g></g>
            </g>
            <g class="ldl-layer">
              <g class="ldl-ani"><g></g></g>
            </g>
            <g class="ldl-layer">
              <g class="ldl-ani"><g></g></g>
            </g>
            <g class="ldl-layer">
              <g class="ldl-ani"><g></g></g>
            </g>
            <g class="ldl-layer">
              <g class="ldl-ani"><g></g></g>
            </g>
            <g class="ldl-layer">
              <g class="ldl-ani"><g></g></g>
            </g>
            <g class="ldl-layer">
              <g class="ldl-ani"><g></g></g>
            </g>
            <g class="ldl-layer">
              <g class="ldl-ani"><g></g></g>
            </g>
            <g class="ldl-layer">
              <g class="ldl-ani"><g></g></g>
            </g>
            <g class="ldl-layer">
              <g class="ldl-ani"><g></g></g>
            </g>
            <g class="ldl-layer">
              <g class="ldl-ani"><g></g></g>
            </g>
            <g class="ldl-layer">
              <g class="ldl-ani"><g></g></g>
            </g>
            <g class="ldl-layer">
              <g class="ldl-ani"><g></g></g>
            </g>
          </g>
        </g>

        <style id="animated-rocket-icon" data-anikit="">@keyframes animated-rocket-icon {
  0% {
    animation-timing-function: cubic-bezier(0.1028, 0.2484, 0.1372, 0.849);
    transform: scale(1);
  }
  34% {
    animation-timing-function: cubic-bezier(0.7116, 0.2095, 0.8159, 0.6876);
    transform: scale(1.2);
  }
  68% {
    animation-timing-function: cubic-bezier(0.1475, 0.2888, 0.294, 0.883);
    transform: scale(1.0268);
  }
  84% {
    animation-timing-function: cubic-bezier(0.8176, 0.2193, 0.867, 0.6889);
    transform: scale(1.0932);
  }
  100% {
    transform: scale(1);
  }
}</style>

      </svg>